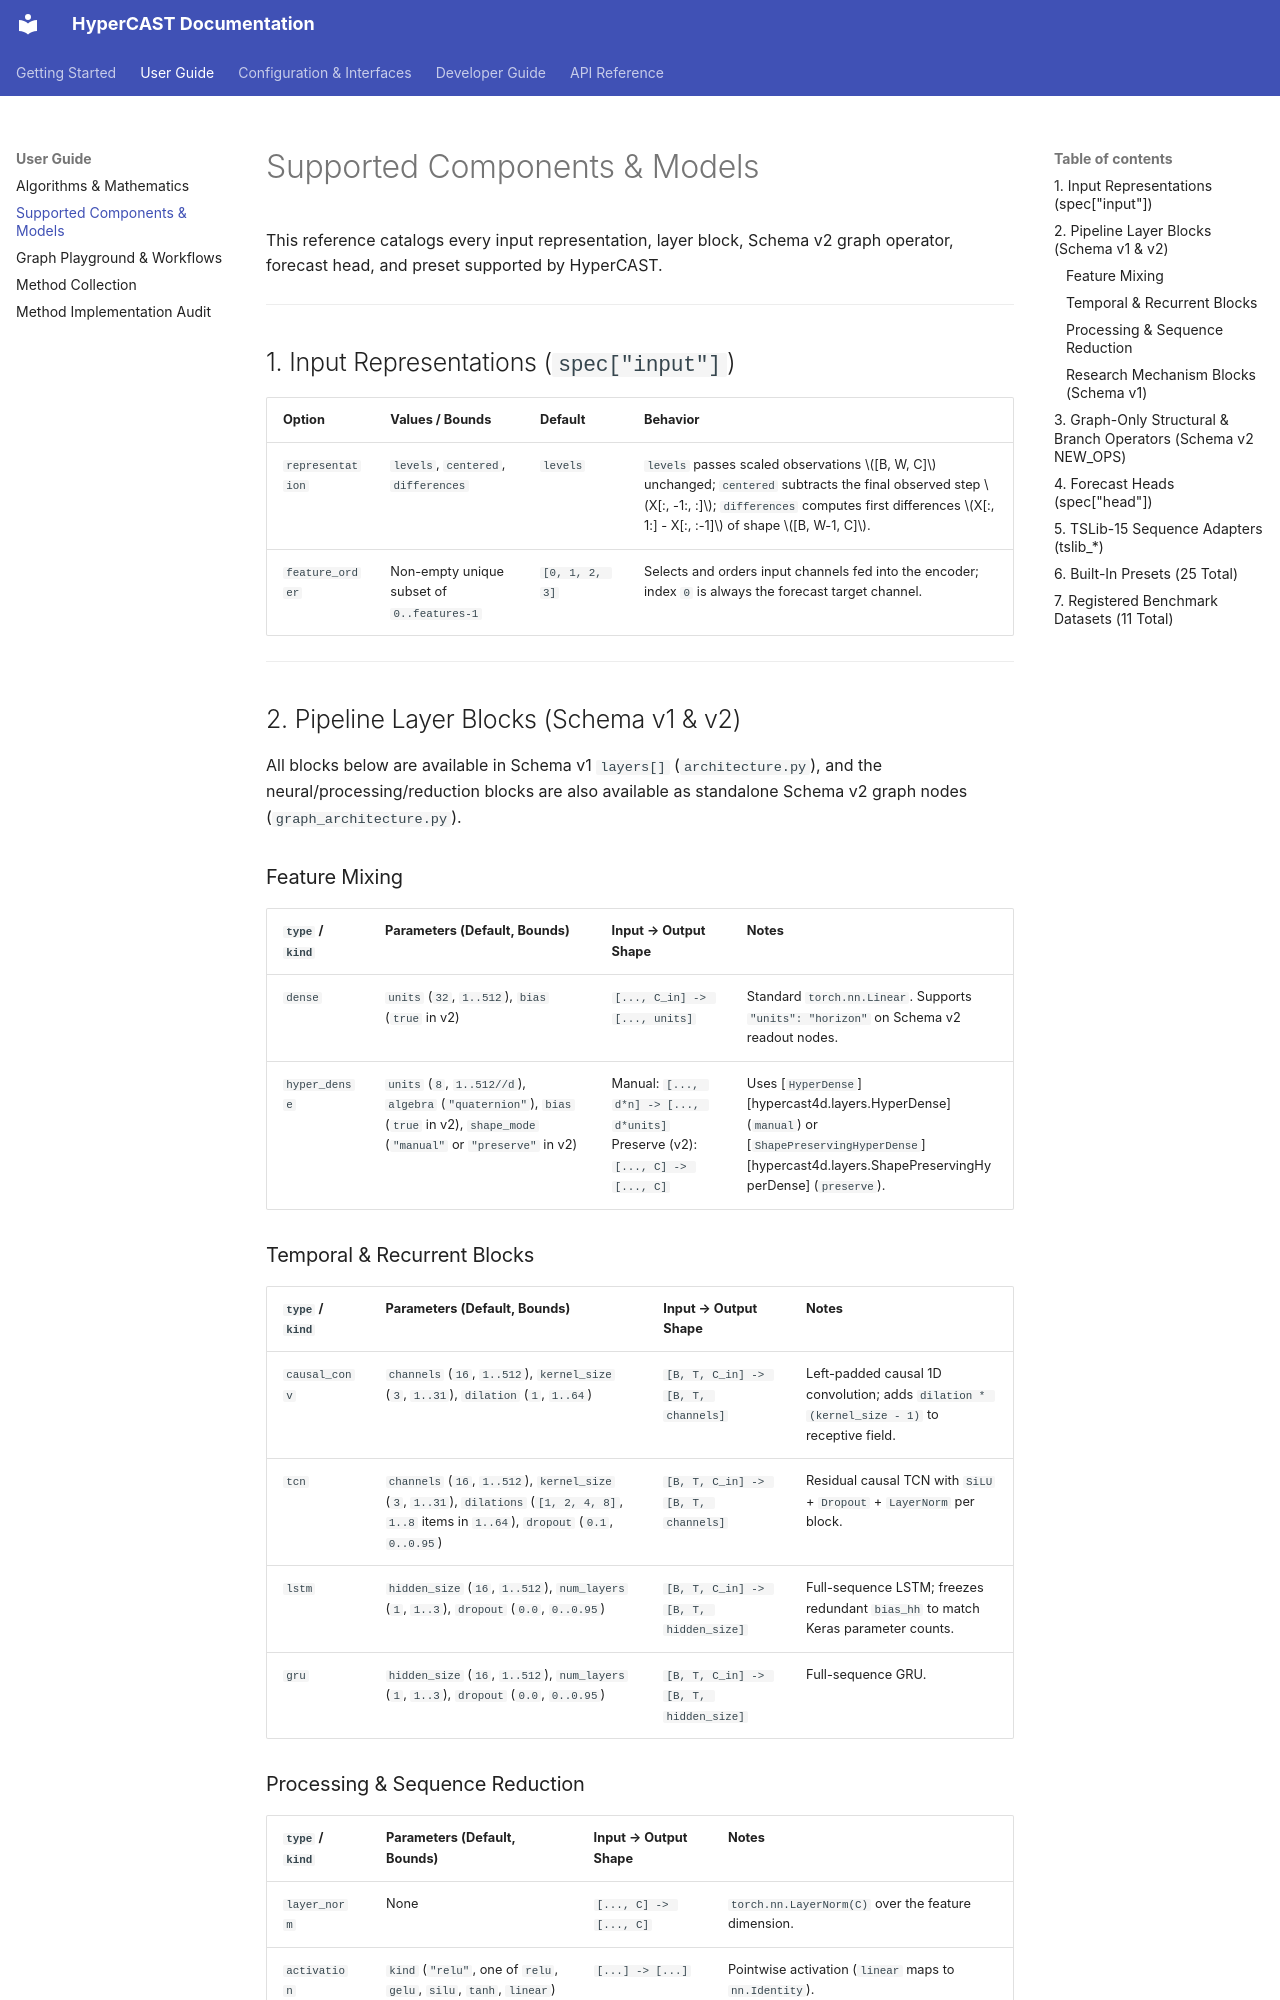

repository: w3joe/hypercast · page: components/index.html · generator: mkdocs

# Supported Components & Models

This reference catalogs every input representation, layer block, Schema v2 graph operator, forecast head, and preset supported by HyperCAST.

---

## 1. Input Representations (`spec["input"]`)

| Option | Values / Bounds | Default | Behavior |
|---|---|---|---|
| `representation` | `levels`, `centered`, `differences` | `levels` | `levels` passes scaled observations $[B, W, C]$ unchanged; `centered` subtracts the final observed step $X[:, -1:, :]$; `differences` computes first differences $X[:, 1:] - X[:, :-1]$ of shape $[B, W-1, C]$. |
| `feature_order` | Non-empty unique subset of `0..features-1` | `[0, 1, 2, 3]` | Selects and orders input channels fed into the encoder; index `0` is always the forecast target channel. |

---

## 2. Pipeline Layer Blocks (Schema v1 & v2)

All blocks below are available in Schema v1 `layers[]` (`architecture.py`), and the neural/processing/reduction blocks are also available as standalone Schema v2 graph nodes (`graph_architecture.py`).

### Feature Mixing

| `type` / `kind` | Parameters (Default, Bounds) | Input → Output Shape | Notes |
|---|---|---|---|
| `dense` | `units` (`32`, `1..512`), `bias` (`true` in v2) | `[..., C_in] -> [..., units]` | Standard `torch.nn.Linear`. Supports `"units": "horizon"` on Schema v2 readout nodes. |
| `hyper_dense` | `units` (`8`, `1..512//d`), `algebra` (`"quaternion"`), `bias` (`true` in v2), `shape_mode` (`"manual"` or `"preserve"` in v2) | Manual: `[..., d*n] -> [..., d*units]`<br>Preserve (v2): `[..., C] -> [..., C]` | Uses [`HyperDense`][hypercast4d.layers.HyperDense] (`manual`) or [`ShapePreservingHyperDense`][hypercast4d.layers.ShapePreservingHyperDense] (`preserve`). |

### Temporal & Recurrent Blocks

| `type` / `kind` | Parameters (Default, Bounds) | Input → Output Shape | Notes |
|---|---|---|---|
| `causal_conv` | `channels` (`16`, `1..512`), `kernel_size` (`3`, `1..31`), `dilation` (`1`, `1..64`) | `[B, T, C_in] -> [B, T, channels]` | Left-padded causal 1D convolution; adds `dilation * (kernel_size - 1)` to receptive field. |
| `tcn` | `channels` (`16`, `1..512`), `kernel_size` (`3`, `1..31`), `dilations` (`[1, 2, 4, 8]`, `1..8` items in `1..64`), `dropout` (`0.1`, `0..0.95`) | `[B, T, C_in] -> [B, T, channels]` | Residual causal TCN with `SiLU` + `Dropout` + `LayerNorm` per block. |
| `lstm` | `hidden_size` (`16`, `1..512`), `num_layers` (`1`, `1..3`), `dropout` (`0.0`, `0..0.95`) | `[B, T, C_in] -> [B, T, hidden_size]` | Full-sequence LSTM; freezes redundant `bias_hh` to match Keras parameter counts. |
| `gru` | `hidden_size` (`16`, `1..512`), `num_layers` (`1`, `1..3`), `dropout` (`0.0`, `0..0.95`) | `[B, T, C_in] -> [B, T, hidden_size]` | Full-sequence GRU. |
